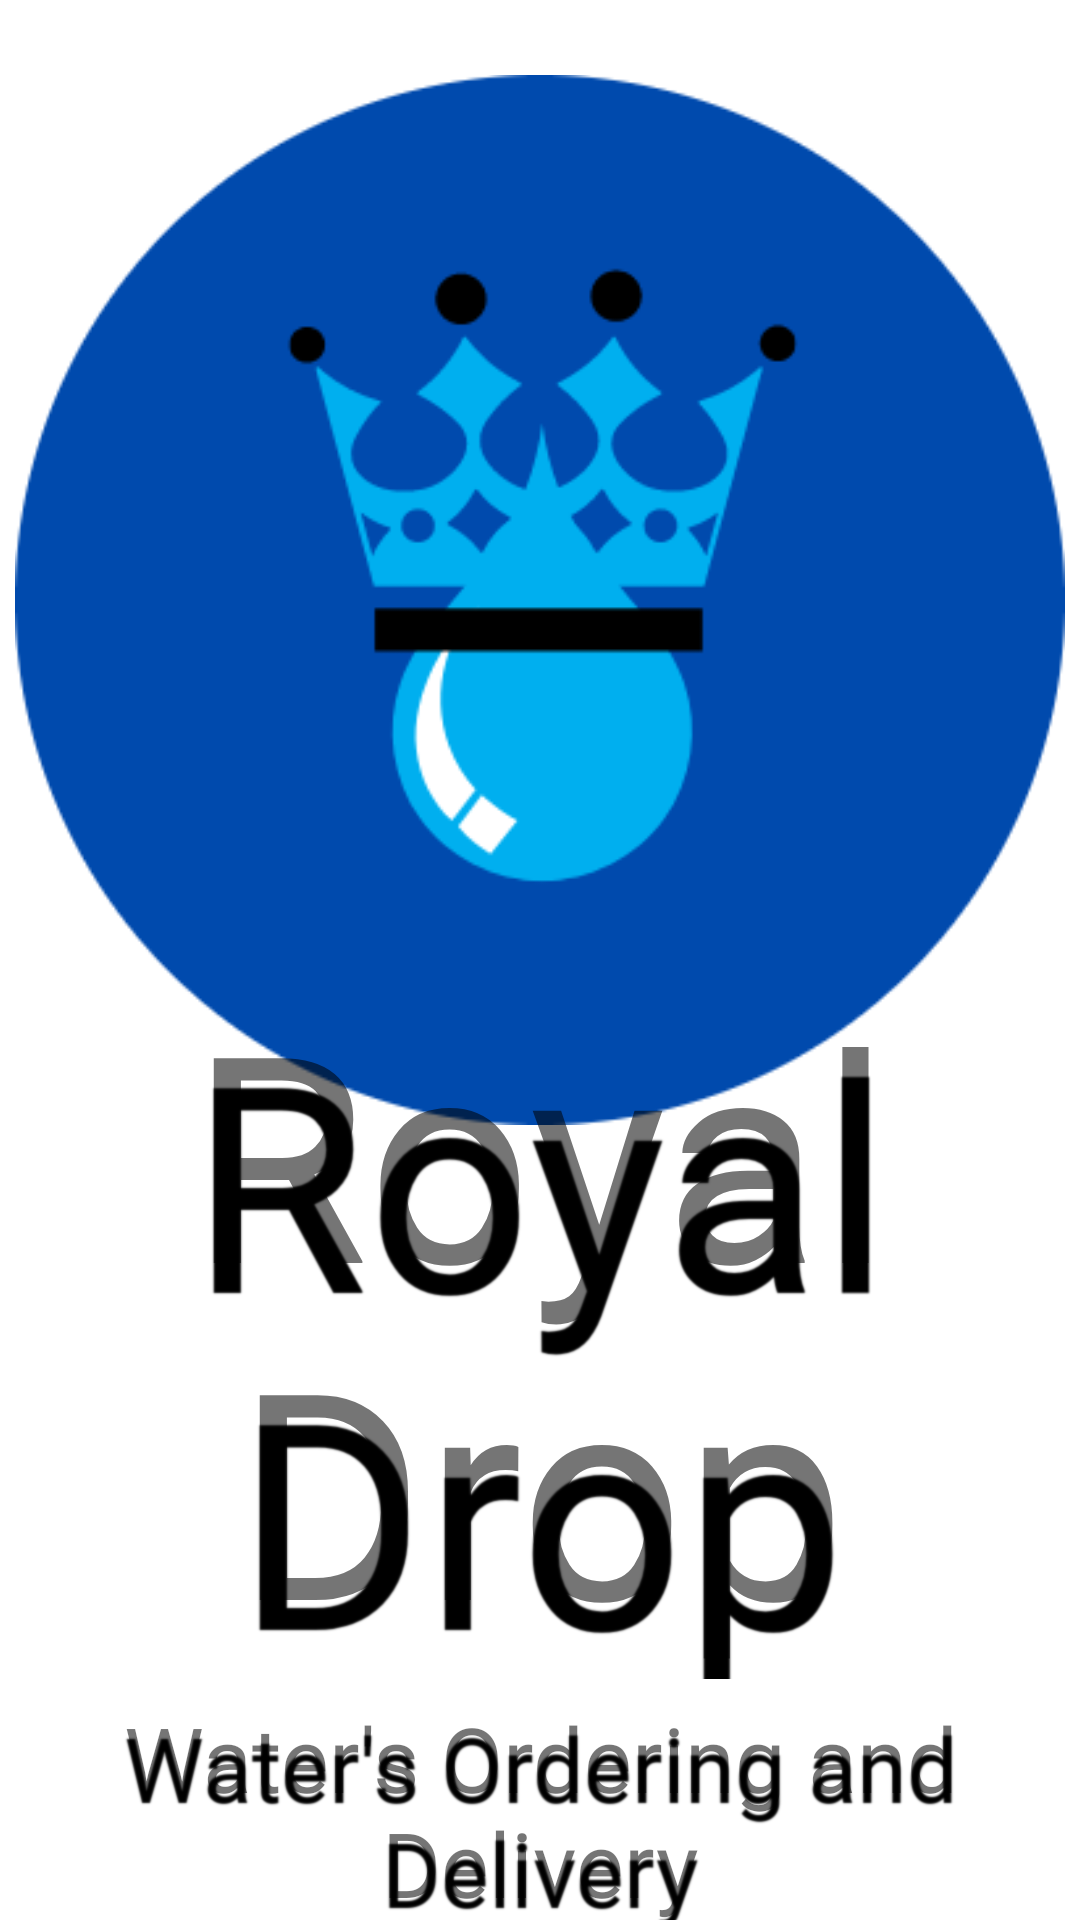

The Android layout XML behind this screen, and the referenced resources:
<!-- AndroidManifest.xml: application theme Theme.RoyalDrop -->
<!-- res/layout/activity_splash.xml -->
<?xml version="1.0" encoding="utf-8"?>
<androidx.constraintlayout.widget.ConstraintLayout xmlns:android="http://schemas.android.com/apk/res/android"
    xmlns:app="http://schemas.android.com/apk/res-auto"
    xmlns:tools="http://schemas.android.com/tools"
    android:layout_width="match_parent"
    android:layout_height="match_parent"
    android:background="@drawable/gradient_background"
    tools:context=".SplashActivity">

    <ImageView
        android:id="@+id/imageView"
        android:layout_width="match_parent"
        android:layout_height="wrap_content"
        android:layout_marginStart="5dp"
        android:layout_marginEnd="5dp"
        android:scaleType="fitCenter"
        android:src="@drawable/rdcircle"
        android:transitionName="logo_image"
        app:layout_constraintEnd_toEndOf="parent"
        app:layout_constraintHorizontal_bias="0.588"
        app:layout_constraintStart_toStartOf="parent"
        app:layout_constraintTop_toTopOf="parent" />

    <TextView
        android:id="@+id/textView2"
        android:layout_width="match_parent"
        android:layout_height="wrap_content"
        android:layout_marginBottom="6dp"
        android:fontFamily="@font/anton"
        android:text="Royal Drop"
        android:shadowColor="@color/black"
        android:shadowRadius="1"
        android:shadowDy="30"
        android:transitionName="logo_text"
        android:textAlignment="center"
        android:textColor="@color/blue"
        android:textSize="96sp"
        app:layout_constraintBottom_toTopOf="@+id/textView3"
        app:layout_constraintEnd_toEndOf="parent"
        app:layout_constraintHorizontal_bias="0.0"
        app:layout_constraintStart_toStartOf="parent"
        app:layout_constraintTop_toBottomOf="@+id/imageView" />

    <TextView
        android:id="@+id/textView3"
        android:layout_width="wrap_content"
        android:layout_height="wrap_content"
        android:layout_marginBottom="80dp"
        android:fontFamily="@font/anton"
        android:text="Water's Ordering and Delivery"
        android:shadowColor="@color/black"
        android:shadowRadius="1"
        android:shadowDy="10"
        android:textAlignment="center"
        android:textColor="@color/blue"
        android:textSize="30sp"
        app:layout_constraintBottom_toBottomOf="parent"
        app:layout_constraintEnd_toEndOf="parent"
        app:layout_constraintStart_toStartOf="parent"
        app:layout_constraintTop_toBottomOf="@+id/textView2" />


</androidx.constraintlayout.widget.ConstraintLayout>
<!-- resources referenced by this layout -->
<resources>
  <!-- drawable rdcircle: png bitmap (drawable, 20420 bytes) -->
  <style name="Theme.RoyalDrop" parent="Theme.MaterialComponents.Light.NoActionBar">
          
          <item name="colorPrimary">#A9EDFF</item>
          <item name="colorPrimaryVariant">@color/purple_700</item>
          <item name="colorOnPrimary">@color/black</item>
          
          <item name="colorSecondary">@color/teal_200</item>
          <item name="colorSecondaryVariant">@color/teal_700</item>
          <item name="colorOnSecondary">@color/white</item>
          
          <item name="android:statusBarColor" tools:targetApi="l">?attr/colorPrimaryVariant</item>
          
          <item name="android:windowContentTransitions">true</item>
          <item name="actionOverflowButtonStyle">@style/Threedotcolor</item>
  
      </style>
  <style name="Threedotcolor" parent="Widget.AppCompat.Light.ActionButton.Overflow">
  
          <item name="tint">@color/black</item>
  
      </style>
  <!-- not gathered from this repository: default colours our renderer supplied (Android Studio template values) -->
  <color name="purple_700">#FF3700B3</color>
  <color name="teal_200">#FF03DAC5</color>
  <color name="teal_700">#FF018786</color>
  <color name="black">#FF000000</color>
  <color name="white">#FFFFFFFF</color>
</resources>
